The GitHub repository illbillbot/fcvg101 contains a labelled image folder "splits" with 3 categories: apple, banana, orange. Examples follow, each with its label.

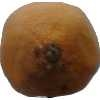
Label: orange

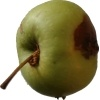
Label: apple

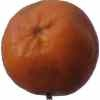
Label: orange

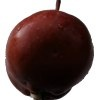
Label: apple

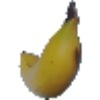
Label: banana

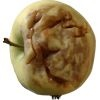
Label: apple
